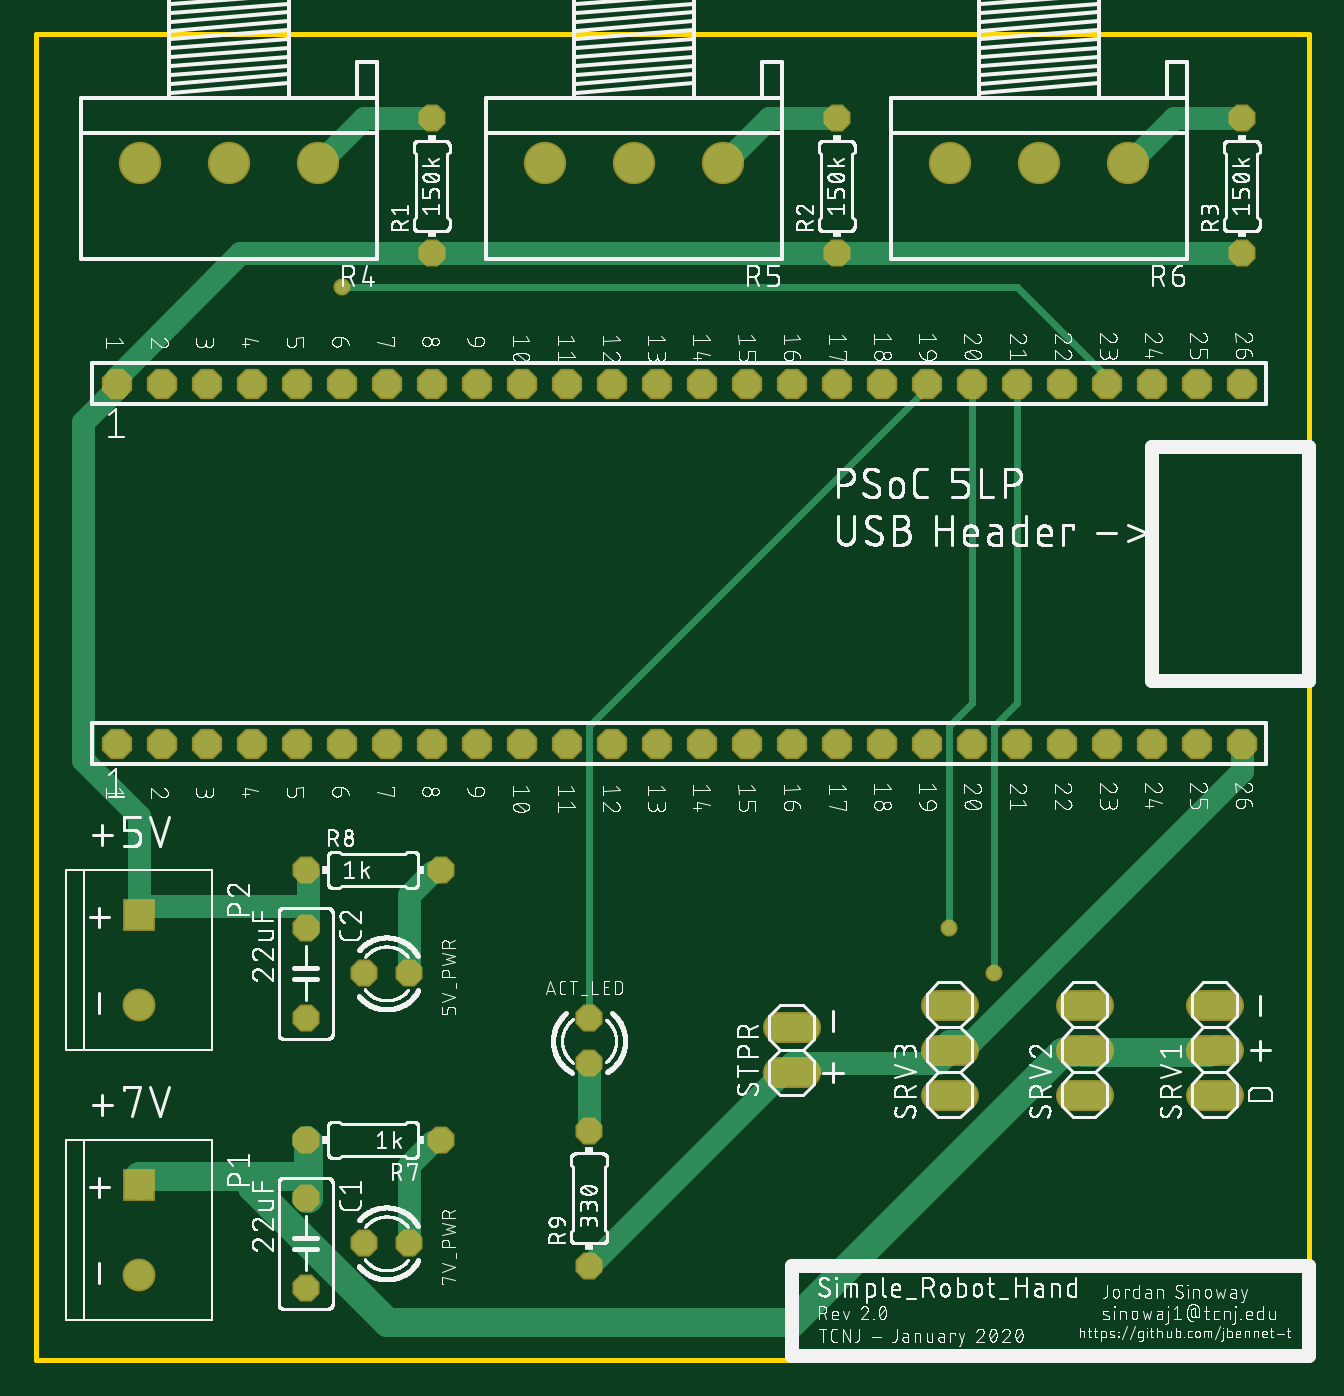
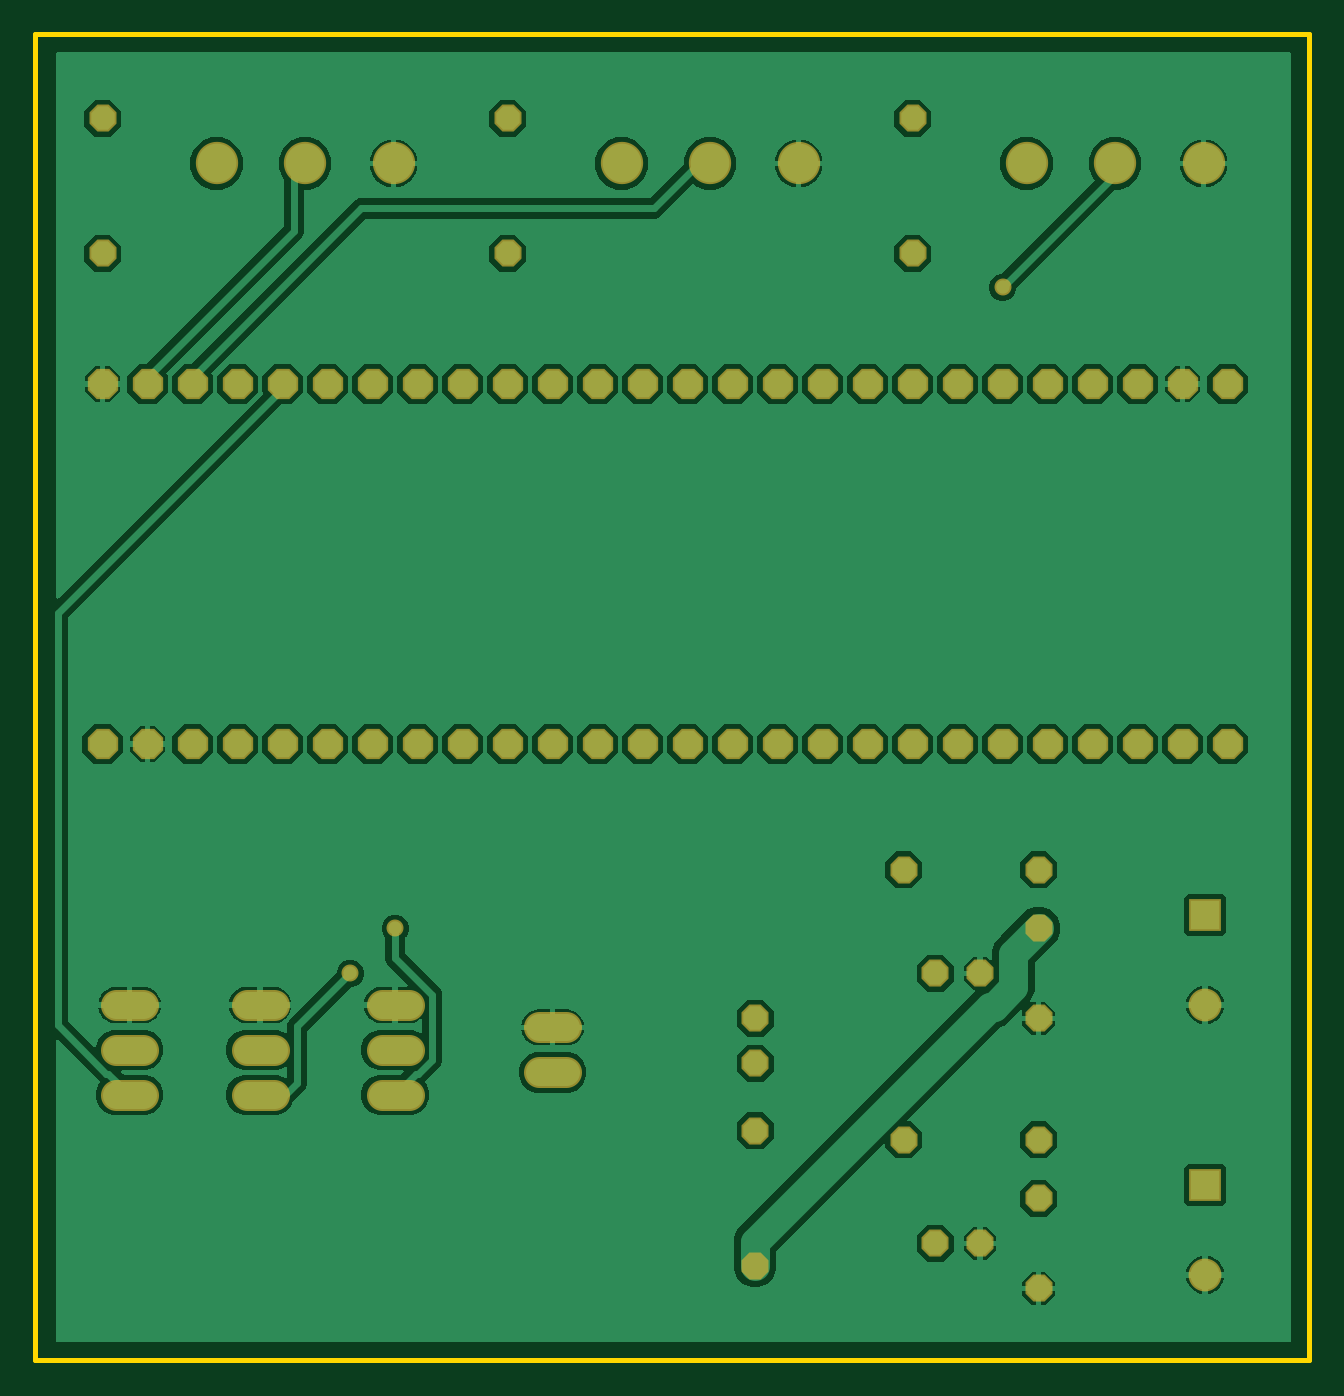
Circuit board: 6 layer files. Board 71.9 x 74.9 mm.
- bottom_copper: copper_bottom.gbr (60308 bytes)
- top_copper: copper_top.gbr (4881 bytes)
- outline: profile.gbr (255 bytes)
- top_silk: silkscreen_top.gbr (471848 bytes)
- bottom_mask: soldermask_bottom.gbr (2607 bytes)
- top_mask: soldermask_top.gbr (2604 bytes)

=== bottom_copper: copper_bottom.gbr (60308 bytes, source omitted) ===
=== top_copper: copper_top.gbr ===
G04 EAGLE Gerber RS-274X export*
G75*
%MOMM*%
%FSLAX34Y34*%
%LPD*%
%INTop Copper*%
%IPPOS*%
%AMOC8*
5,1,8,0,0,1.08239X$1,22.5*%
G01*
%ADD10C,1.524000*%
%ADD11P,1.429621X8X112.500000*%
%ADD12R,1.650000X1.650000*%
%ADD13C,1.650000*%
%ADD14P,1.429621X8X292.500000*%
%ADD15C,2.184400*%
%ADD16P,1.632244X8X22.500000*%
%ADD17P,1.429621X8X202.500000*%
%ADD18P,1.429621X8X22.500000*%
%ADD19C,1.270000*%
%ADD20C,1.651000*%
%ADD21C,0.381000*%
%ADD22C,0.756400*%


D10*
X363220Y-182880D02*
X347980Y-182880D01*
X347980Y-157480D02*
X363220Y-157480D01*
X363220Y-132080D02*
X347980Y-132080D01*
X424180Y-182880D02*
X439420Y-182880D01*
X439420Y-157480D02*
X424180Y-157480D01*
X424180Y-132080D02*
X439420Y-132080D01*
X497840Y-182880D02*
X513080Y-182880D01*
X513080Y-157480D02*
X497840Y-157480D01*
X497840Y-132080D02*
X513080Y-132080D01*
D11*
X63500Y292100D03*
X63500Y368300D03*
X292100Y292100D03*
X292100Y368300D03*
X520700Y292100D03*
X520700Y368300D03*
D12*
X-101600Y-233680D03*
D13*
X-101600Y-284480D03*
D12*
X-101600Y-81280D03*
D13*
X-101600Y-132080D03*
D14*
X-7620Y-241300D03*
X-7620Y-292100D03*
X-7620Y-88900D03*
X-7620Y-139700D03*
D15*
X-800Y342900D03*
X-50800Y342900D03*
X-100800Y342900D03*
X227800Y342900D03*
X177800Y342900D03*
X127800Y342900D03*
X456400Y342900D03*
X406400Y342900D03*
X356400Y342900D03*
D10*
X274320Y-170180D02*
X259080Y-170180D01*
X259080Y-144780D02*
X274320Y-144780D01*
D16*
X-114300Y218440D03*
X-88900Y218440D03*
X-63500Y218440D03*
X-38100Y218440D03*
X-12700Y218440D03*
X12700Y218440D03*
X38100Y218440D03*
X63500Y218440D03*
X88900Y218440D03*
X114300Y218440D03*
X139700Y218440D03*
X165100Y218440D03*
X190500Y218440D03*
X215900Y218440D03*
X241300Y218440D03*
X266700Y218440D03*
X292100Y218440D03*
X317500Y218440D03*
X342900Y218440D03*
X368300Y218440D03*
X393700Y218440D03*
X419100Y218440D03*
X444500Y218440D03*
X469900Y218440D03*
X495300Y218440D03*
X520700Y218440D03*
X-114300Y15240D03*
X-88900Y15240D03*
X-63500Y15240D03*
X-38100Y15240D03*
X-12700Y15240D03*
X12700Y15240D03*
X38100Y15240D03*
X63500Y15240D03*
X88900Y15240D03*
X114300Y15240D03*
X139700Y15240D03*
X165100Y15240D03*
X190500Y15240D03*
X215900Y15240D03*
X241300Y15240D03*
X266700Y15240D03*
X292100Y15240D03*
X317500Y15240D03*
X342900Y15240D03*
X368300Y15240D03*
X393700Y15240D03*
X419100Y15240D03*
X444500Y15240D03*
X469900Y15240D03*
X495300Y15240D03*
X520700Y15240D03*
D17*
X68580Y-208280D03*
X-7620Y-208280D03*
D18*
X-7620Y-55880D03*
X68580Y-55880D03*
D17*
X50800Y-266700D03*
X25400Y-266700D03*
X50800Y-114300D03*
X25400Y-114300D03*
D11*
X152400Y-165100D03*
X152400Y-139700D03*
X152400Y-279400D03*
X152400Y-203200D03*
D19*
X63500Y368300D02*
X25400Y368300D01*
X0Y342900D01*
X-800Y342900D01*
X254000Y368300D02*
X292100Y368300D01*
X254000Y368300D02*
X228600Y342900D01*
X227800Y342900D01*
X482600Y368300D02*
X520700Y368300D01*
X482600Y368300D02*
X457200Y342900D01*
X456400Y342900D01*
X266700Y-165100D02*
X152400Y-279400D01*
X520700Y0D02*
X520700Y15240D01*
X520700Y0D02*
X368300Y-152400D01*
X355600Y-152400D01*
X355600Y-157480D01*
X349250Y-165100D02*
X266700Y-165100D01*
X349250Y-165100D02*
X355600Y-158750D01*
X266700Y-165100D02*
X266700Y-170180D01*
X355600Y-158750D02*
X355600Y-157480D01*
X-6350Y-76200D02*
X-6350Y-57150D01*
X-6350Y-76200D02*
X-6350Y-88900D01*
X-7620Y-88900D01*
X-6350Y-57150D02*
X-7620Y-55880D01*
X-6350Y-76200D02*
X-101600Y-76200D01*
X63500Y292100D02*
X292100Y292100D01*
X520700Y292100D01*
X-44450Y292100D02*
X-114300Y222250D01*
X-44450Y292100D02*
X63500Y292100D01*
X-114300Y222250D02*
X-114300Y218440D01*
X-101600Y-25400D02*
X-101600Y-76200D01*
X-101600Y-25400D02*
X-133350Y6350D01*
X-133350Y196850D01*
X-114300Y215900D01*
X-101600Y-76200D02*
X-101600Y-81280D01*
X-114300Y215900D02*
X-114300Y218440D01*
D20*
X431800Y-158750D02*
X501650Y-158750D01*
X431800Y-158750D02*
X431800Y-157480D01*
X501650Y-158750D02*
X505460Y-157480D01*
X-6350Y-209550D02*
X-6350Y-228600D01*
X-6350Y-241300D01*
X-7620Y-241300D01*
X-6350Y-209550D02*
X-7620Y-208280D01*
X-6350Y-228600D02*
X-38100Y-228600D01*
X-101600Y-228600D01*
X-101600Y-233680D01*
X419100Y-158750D02*
X425450Y-158750D01*
X419100Y-158750D02*
X266700Y-311150D01*
X38100Y-311150D01*
X-38100Y-234950D01*
X425450Y-158750D02*
X431800Y-157480D01*
X-38100Y-228600D02*
X-38100Y-234950D01*
D21*
X444500Y222250D02*
X393700Y273050D01*
X12700Y273050D01*
X444500Y222250D02*
X444500Y218440D01*
D22*
X12700Y273050D03*
D21*
X393700Y218440D02*
X393700Y38100D01*
X381000Y25400D01*
X381000Y-114300D01*
D22*
X381000Y-114300D03*
D21*
X368300Y38100D02*
X368300Y218440D01*
X368300Y38100D02*
X355600Y25400D01*
X355600Y-88900D01*
D22*
X355600Y-88900D03*
D19*
X50800Y-222250D02*
X50800Y-266700D01*
X50800Y-222250D02*
X63500Y-209550D01*
X68580Y-208280D01*
X50800Y-114300D02*
X50800Y-69850D01*
X63500Y-57150D01*
X68580Y-55880D01*
D21*
X152400Y25400D02*
X152400Y-139700D01*
X152400Y25400D02*
X342900Y215900D01*
X342900Y218440D01*
D19*
X152400Y-165100D02*
X152400Y-203200D01*
M02*

=== outline: profile.gbr ===
G04 EAGLE Gerber RS-274X export*
G75*
%MOMM*%
%FSLAX34Y34*%
%LPD*%
%IN*%
%IPPOS*%
%AMOC8*
5,1,8,0,0,1.08239X$1,22.5*%
G01*
%ADD10C,0.254000*%


D10*
X-160020Y-332740D02*
X558600Y-332740D01*
X558600Y415800D01*
X-160020Y415800D01*
X-160020Y-332740D01*
M02*

=== top_silk: silkscreen_top.gbr (471848 bytes, source omitted) ===
=== bottom_mask: soldermask_bottom.gbr ===
G04 EAGLE Gerber RS-274X export*
G75*
%MOMM*%
%FSLAX34Y34*%
%LPD*%
%INSoldermask Bottom*%
%IPPOS*%
%AMOC8*
5,1,8,0,0,1.08239X$1,22.5*%
G01*
%ADD10C,1.727200*%
%ADD11P,1.649562X8X112.500000*%
%ADD12R,1.853200X1.853200*%
%ADD13C,1.853200*%
%ADD14P,1.649562X8X292.500000*%
%ADD15C,2.387600*%
%ADD16P,1.852186X8X22.500000*%
%ADD17P,1.649562X8X202.500000*%
%ADD18P,1.649562X8X22.500000*%
%ADD19C,0.959600*%


D10*
X363220Y-182880D02*
X347980Y-182880D01*
X347980Y-157480D02*
X363220Y-157480D01*
X363220Y-132080D02*
X347980Y-132080D01*
X424180Y-182880D02*
X439420Y-182880D01*
X439420Y-157480D02*
X424180Y-157480D01*
X424180Y-132080D02*
X439420Y-132080D01*
X497840Y-182880D02*
X513080Y-182880D01*
X513080Y-157480D02*
X497840Y-157480D01*
X497840Y-132080D02*
X513080Y-132080D01*
D11*
X63500Y292100D03*
X63500Y368300D03*
X292100Y292100D03*
X292100Y368300D03*
X520700Y292100D03*
X520700Y368300D03*
D12*
X-101600Y-233680D03*
D13*
X-101600Y-284480D03*
D12*
X-101600Y-81280D03*
D13*
X-101600Y-132080D03*
D14*
X-7620Y-241300D03*
X-7620Y-292100D03*
X-7620Y-88900D03*
X-7620Y-139700D03*
D15*
X-800Y342900D03*
X-50800Y342900D03*
X-100800Y342900D03*
X227800Y342900D03*
X177800Y342900D03*
X127800Y342900D03*
X456400Y342900D03*
X406400Y342900D03*
X356400Y342900D03*
D10*
X274320Y-170180D02*
X259080Y-170180D01*
X259080Y-144780D02*
X274320Y-144780D01*
D16*
X-114300Y218440D03*
X-88900Y218440D03*
X-63500Y218440D03*
X-38100Y218440D03*
X-12700Y218440D03*
X12700Y218440D03*
X38100Y218440D03*
X63500Y218440D03*
X88900Y218440D03*
X114300Y218440D03*
X139700Y218440D03*
X165100Y218440D03*
X190500Y218440D03*
X215900Y218440D03*
X241300Y218440D03*
X266700Y218440D03*
X292100Y218440D03*
X317500Y218440D03*
X342900Y218440D03*
X368300Y218440D03*
X393700Y218440D03*
X419100Y218440D03*
X444500Y218440D03*
X469900Y218440D03*
X495300Y218440D03*
X520700Y218440D03*
X-114300Y15240D03*
X-88900Y15240D03*
X-63500Y15240D03*
X-38100Y15240D03*
X-12700Y15240D03*
X12700Y15240D03*
X38100Y15240D03*
X63500Y15240D03*
X88900Y15240D03*
X114300Y15240D03*
X139700Y15240D03*
X165100Y15240D03*
X190500Y15240D03*
X215900Y15240D03*
X241300Y15240D03*
X266700Y15240D03*
X292100Y15240D03*
X317500Y15240D03*
X342900Y15240D03*
X368300Y15240D03*
X393700Y15240D03*
X419100Y15240D03*
X444500Y15240D03*
X469900Y15240D03*
X495300Y15240D03*
X520700Y15240D03*
D17*
X68580Y-208280D03*
X-7620Y-208280D03*
D18*
X-7620Y-55880D03*
X68580Y-55880D03*
D17*
X50800Y-266700D03*
X25400Y-266700D03*
X50800Y-114300D03*
X25400Y-114300D03*
D11*
X152400Y-165100D03*
X152400Y-139700D03*
X152400Y-279400D03*
X152400Y-203200D03*
D19*
X12700Y273050D03*
X381000Y-114300D03*
X355600Y-88900D03*
M02*

=== top_mask: soldermask_top.gbr ===
G04 EAGLE Gerber RS-274X export*
G75*
%MOMM*%
%FSLAX34Y34*%
%LPD*%
%INSoldermask Top*%
%IPPOS*%
%AMOC8*
5,1,8,0,0,1.08239X$1,22.5*%
G01*
%ADD10C,1.727200*%
%ADD11P,1.649562X8X112.500000*%
%ADD12R,1.853200X1.853200*%
%ADD13C,1.853200*%
%ADD14P,1.649562X8X292.500000*%
%ADD15C,2.387600*%
%ADD16P,1.852186X8X22.500000*%
%ADD17P,1.649562X8X202.500000*%
%ADD18P,1.649562X8X22.500000*%
%ADD19C,0.959600*%


D10*
X363220Y-182880D02*
X347980Y-182880D01*
X347980Y-157480D02*
X363220Y-157480D01*
X363220Y-132080D02*
X347980Y-132080D01*
X424180Y-182880D02*
X439420Y-182880D01*
X439420Y-157480D02*
X424180Y-157480D01*
X424180Y-132080D02*
X439420Y-132080D01*
X497840Y-182880D02*
X513080Y-182880D01*
X513080Y-157480D02*
X497840Y-157480D01*
X497840Y-132080D02*
X513080Y-132080D01*
D11*
X63500Y292100D03*
X63500Y368300D03*
X292100Y292100D03*
X292100Y368300D03*
X520700Y292100D03*
X520700Y368300D03*
D12*
X-101600Y-233680D03*
D13*
X-101600Y-284480D03*
D12*
X-101600Y-81280D03*
D13*
X-101600Y-132080D03*
D14*
X-7620Y-241300D03*
X-7620Y-292100D03*
X-7620Y-88900D03*
X-7620Y-139700D03*
D15*
X-800Y342900D03*
X-50800Y342900D03*
X-100800Y342900D03*
X227800Y342900D03*
X177800Y342900D03*
X127800Y342900D03*
X456400Y342900D03*
X406400Y342900D03*
X356400Y342900D03*
D10*
X274320Y-170180D02*
X259080Y-170180D01*
X259080Y-144780D02*
X274320Y-144780D01*
D16*
X-114300Y218440D03*
X-88900Y218440D03*
X-63500Y218440D03*
X-38100Y218440D03*
X-12700Y218440D03*
X12700Y218440D03*
X38100Y218440D03*
X63500Y218440D03*
X88900Y218440D03*
X114300Y218440D03*
X139700Y218440D03*
X165100Y218440D03*
X190500Y218440D03*
X215900Y218440D03*
X241300Y218440D03*
X266700Y218440D03*
X292100Y218440D03*
X317500Y218440D03*
X342900Y218440D03*
X368300Y218440D03*
X393700Y218440D03*
X419100Y218440D03*
X444500Y218440D03*
X469900Y218440D03*
X495300Y218440D03*
X520700Y218440D03*
X-114300Y15240D03*
X-88900Y15240D03*
X-63500Y15240D03*
X-38100Y15240D03*
X-12700Y15240D03*
X12700Y15240D03*
X38100Y15240D03*
X63500Y15240D03*
X88900Y15240D03*
X114300Y15240D03*
X139700Y15240D03*
X165100Y15240D03*
X190500Y15240D03*
X215900Y15240D03*
X241300Y15240D03*
X266700Y15240D03*
X292100Y15240D03*
X317500Y15240D03*
X342900Y15240D03*
X368300Y15240D03*
X393700Y15240D03*
X419100Y15240D03*
X444500Y15240D03*
X469900Y15240D03*
X495300Y15240D03*
X520700Y15240D03*
D17*
X68580Y-208280D03*
X-7620Y-208280D03*
D18*
X-7620Y-55880D03*
X68580Y-55880D03*
D17*
X50800Y-266700D03*
X25400Y-266700D03*
X50800Y-114300D03*
X25400Y-114300D03*
D11*
X152400Y-165100D03*
X152400Y-139700D03*
X152400Y-279400D03*
X152400Y-203200D03*
D19*
X12700Y273050D03*
X381000Y-114300D03*
X355600Y-88900D03*
M02*
